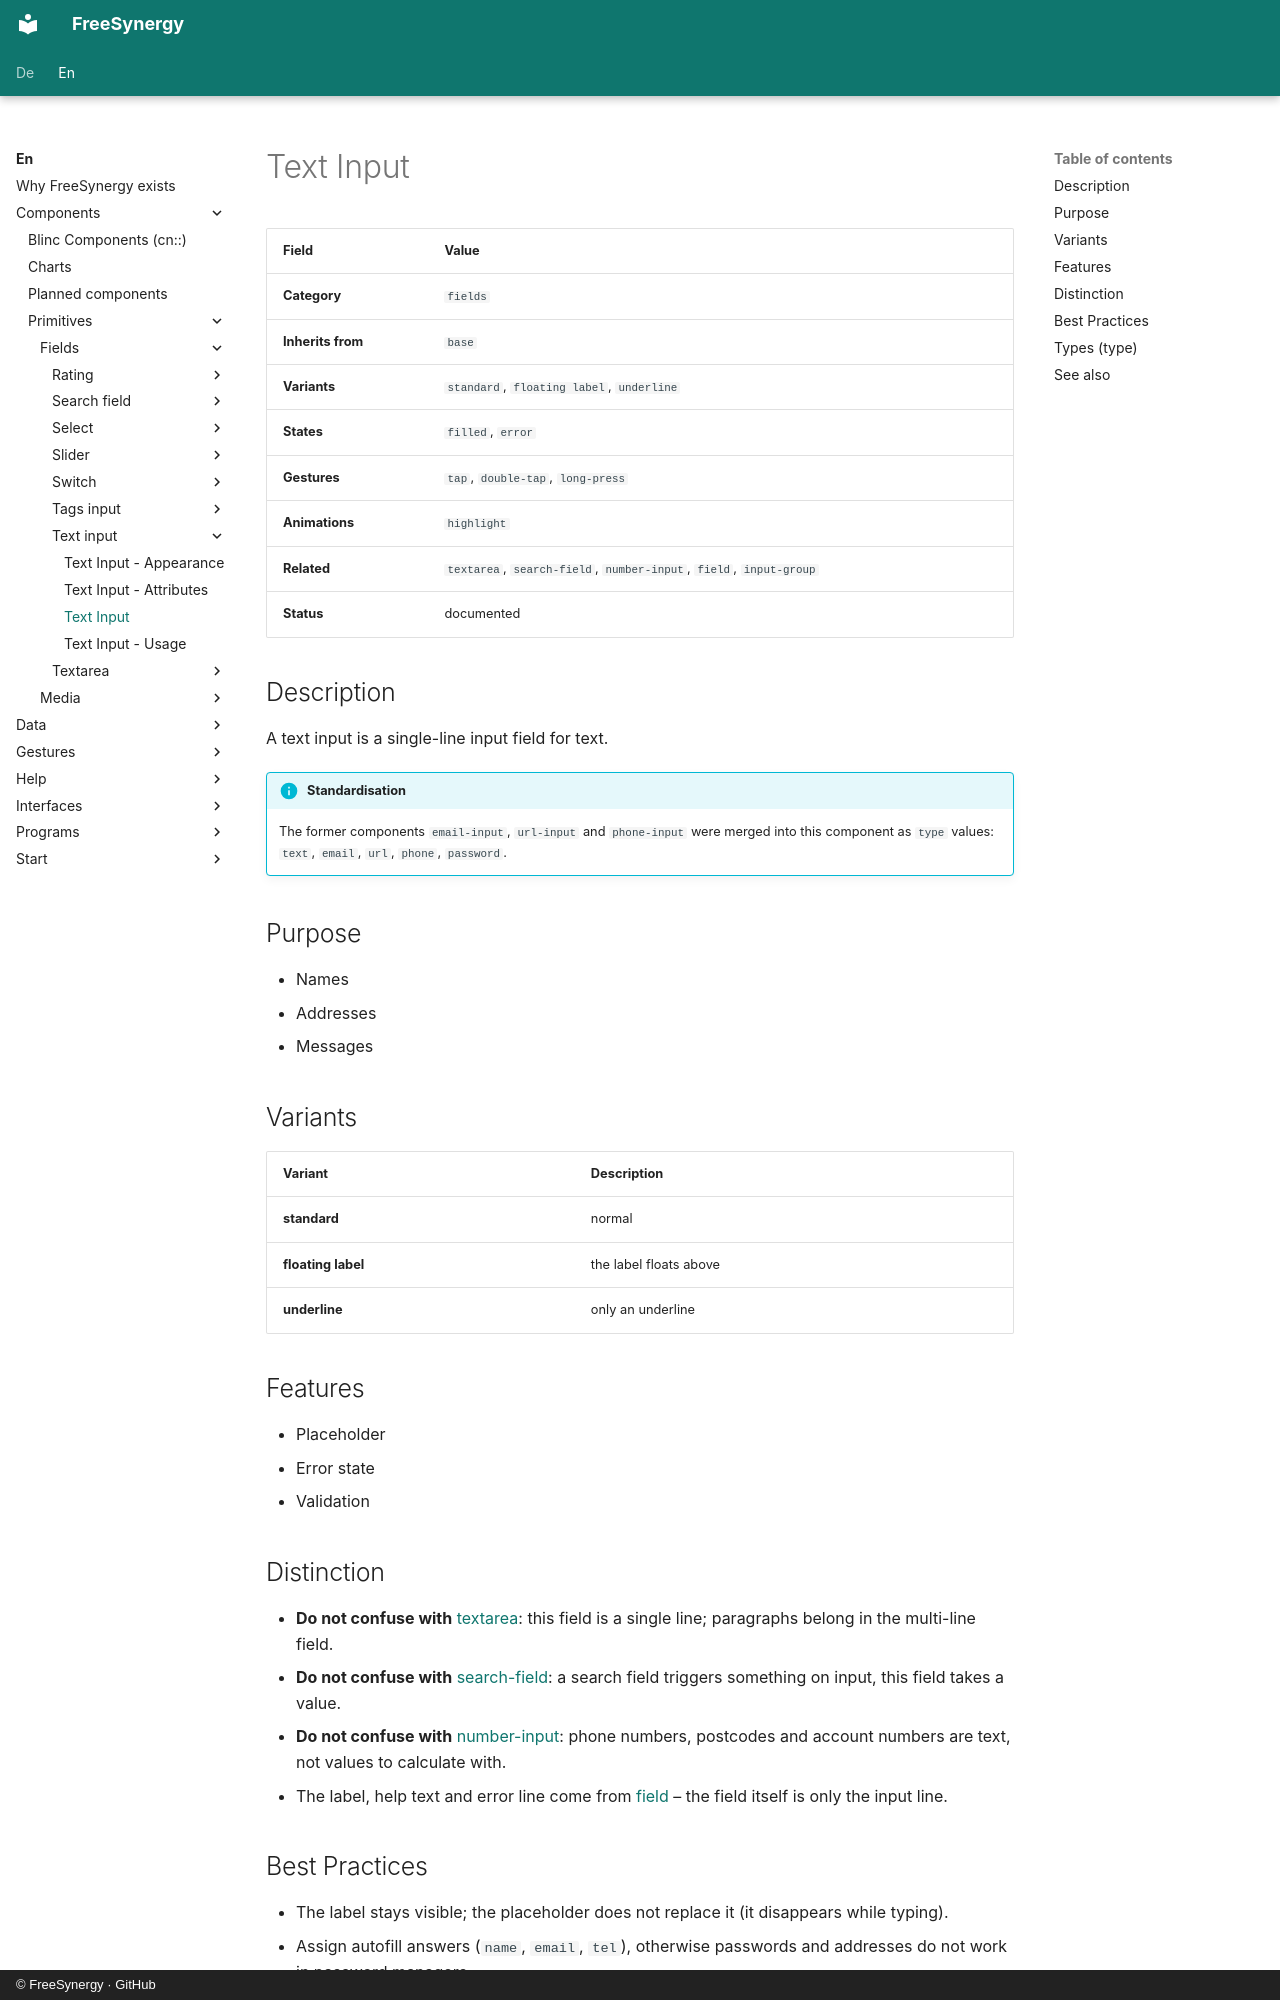

repository: FreeSynergy/fs-documentation · page: en/components/primitives/fields/text-input/description/index.html · generator: mkdocs · copyright: © FreeSynergy · GitHub

# Text Input

| Field | Value |
|-------|-------|
| **Category** | `fields` |
| **Inherits from** | `base` |
| **Variants** | `standard`, `floating label`, `underline` |
| **States** | `filled`, `error` |
| **Gestures** | `tap`, `double-tap`, `long-press` |
| **Animations** | `highlight` |
| **Related** | `textarea`, `search-field`, `number-input`, `field`, `input-group` |
| **Status** | documented |

## Description
A text input is a single-line input field for text.

!!! info "Standardisation"
    The former components `email-input`, `url-input` and `phone-input` were merged into
    this component as `type` values: `text`, `email`, `url`, `phone`, `password`.

## Purpose

- Names
- Addresses
- Messages

## Variants

| Variant | Description |
|---------|-------------|
| **standard** | normal |
| **floating label** | the label floats above |
| **underline** | only an underline |

## Features

- Placeholder
- Error state
- Validation

## Distinction

- **Do not confuse with** [textarea](../textarea/): this field is a single line; paragraphs
  belong in the multi-line field.
- **Do not confuse with** [search-field](../search-field/): a search field triggers something
  on input, this field takes a value.
- **Do not confuse with** [number-input](../number-input/): phone numbers, postcodes and
  account numbers are text, not values to calculate with.
- The label, help text and error line come from [field](../field/) – the field itself is only
  the input line.
